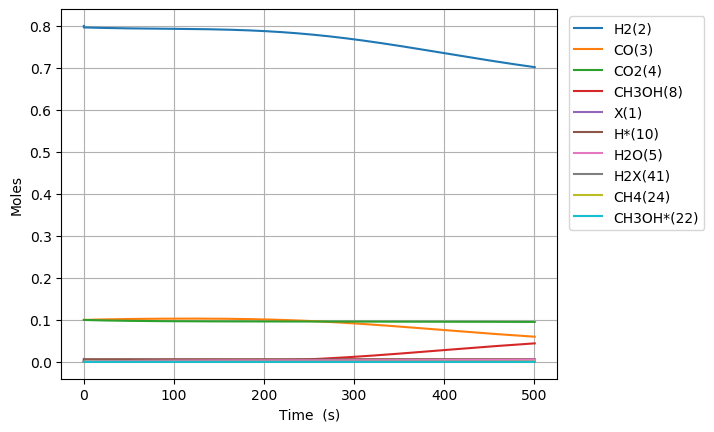

The file beside this chart, header and first rows:
Time (s), Volume (m^3), Ne, N2, X(1), H2(2), CO(3), CO2(4), H2O(5), CH2O(6), HCOOH(7), CH3OH(8), HCOOCH3(9), H*(10), O*(11), OH*(12), H2O*(13), CO*(14), CO2*(15), HCO*(16), HCOO*(17), COOH*(18), CH2O*(19), CH3O*(20)
0.0, 0.002642, 0.0, 0.0, 0.007187, 0.8, 0.1, 0.1, 0.0, 0.0, 0.0, 0.0, 0.0, 0.0, 0.0, 0.0, 0.0, 0.0, 0.0, 0.0, 0.0, 0.0, 0.0, 0.0
4.865331713014372e-25, 0.002642, 0.0, 0.0, 0.007187, 0.8, 0.1, 0.1, -3.475471602891791e-77, 3.9299373642857477e-54, 4.87155142248872e-50, -3.4675813928390924e-123, 3.578424687690532e-164, 2.016317431034214e-18, 2.2099546584411287e-53, 1.3439957892356614e-51, 1.7938791119427533e-80, 6.173556102800262e-19, 2.931637254220526e-21, 9.906865642539173e-61, 2.319926087549166e-47, 5.1952045912599966e-51, 2.789654859072014e-72, 1.4701722149935176e-95
1.3622928796440243e-24, 0.002642, 0.0, 0.0, 0.007187, 0.8, 0.1, 0.1, 3.4339883220077374e-76, 1.1003824620000094e-53, 1.3640343982968417e-49, 3.426192296021263e-122, 1.0989472240170756e-162, 5.64568880689579e-18, 1.334812629699532e-52, 2.03104639158776e-50, 1.1733493891251879e-79, 1.7285957087838752e-18, 8.208584311649366e-21, 1.4971254844578033e-59, 1.4012353568738115e-46, 3.1379035731176057e-50, 1.6849515348794947e-71, 2.221724201595834e-94
3.1138122963291984e-24, 0.002642, 0.0, 0.0, 0.007187, 0.8, 0.1, 0.1, 1.893998536547143e-74, 2.515159913142879e-53, 3.117792910392781e-49, 1.889698678619871e-120, 2.704913032265557e-160, 1.2904431558618909e-17, 6.4265485689296266e-52, 2.1849070227024493e-49, 2.042640801017053e-78, 3.951075905790783e-18, 1.8762478425834636e-20, 1.6105392740022954e-58, 6.746345062504692e-46, 1.5107654951332588e-49, 8.112316330181391e-71, 2.3900295096345073e-93
6.6168511296995465e-24, 0.002642, 0.0, 0.0, 0.007187, 0.8, 0.1, 0.1, 7.454123297498798e-73, 5.344714815428617e-53, 6.6253099345846595e-49, 7.437200546067268e-119, 4.551660392855096e-158, 2.7421917062065006e-17, 2.8066432289531736e-51, 2.0083059793604956e-48, 3.553192100799733e-77, 8.396036299801435e-18, 3.987026665151551e-20, 1.4803630636121812e-57, 2.9463061310962094e-45, 6.597909830846996e-49, 3.542861671021431e-70, 2.1968488850188128e-92
1.3622928796440242e-23, 0.002642, 0.0, 0.0, 0.007187, 0.8, 0.1, 0.1, 2.6337098776193596e-71, 1.1003824620000093e-52, 1.3640343982968416e-48, 2.627730689653281e-117, 6.640349098447284e-156, 5.645688806895664e-17, 1.1717193690243682e-50, 1.7181480464431103e-47, 5.929845062101702e-76, 1.728595708781008e-17, 8.208584309211861e-20, 1.2664817677396296e-56, 1.2300248115364574e-44, 2.7544974742381706e-48, 1.4790750062799584e-69, 1.8794504729449432e-91
2.763508412992163e-23, 0.002642, 0.0, 0.0, 0.007187, 0.8, 0.1, 0.1, 8.848164055939456e-70, 2.232204422914304e-52, 2.767041207973592e-48, 8.82807649620339e-116, 9.063091345634598e-154, 1.1452683008273764e-16, 4.786873593939391e-50, 1.4205980288979055e-46, 9.689988331005784e-75, 3.5065798663776745e-17, 1.6651699593029028e-19, 1.047151616859468e-55, 5.025052701979783e-44, 1.1253020952447417e-47, 6.04250401094415e-69, 1.553965996402714e-90
5.565939479688442e-23, 0.002642, 0.0, 0.0, 0.007187, 0.8, 0.1, 0.1, 2.900550914432182e-68, 4.495848344742892e-52, 5.573054827327095e-48, 2.893965941561545e-114, 1.1975587129122864e-151, 2.3066671411029063e-16, 1.934959512531929e-49, 1.1552067217625701e-45, 1.5681678316936072e-73, 7.062548181550755e-17, 3.3537930143449526e-19, 8.515263041493952e-55, 2.031206645529625e-43, 4.548650989135042e-47, 2.4424767325506224e-68, 1.2636593412552712e-89
1.1170801613081e-22, 0.002642, 0.0, 0.0, 0.007187, 0.8, 0.1, 0.1, 9.393918803766903e-67, 9.023136188400066e-52, 1.1185082066034096e-47, 9.372592319686145e-113, 1.5573298820035752e-149, 4.629464821653606e-16, 7.78084930754175e-49, 9.3171606707727e-45, 2.528327677394244e-72, 1.417448481181591e-16, 6.731039117543523e-19, 6.867868129410429e-54, 8.167392583621808e-43, 1.8289925569009694e-46, 9.821091517556084e-68, 1.0191870388855836e-88
2.2380525879866114e-22, 0.002642, 0.0, 0.0, 0.007187, 0.8, 0.1, 0.1, 3.0241225014923366e-65, 1.8077711875714386e-51, 2.240913654344809e-47, 3.0172570394822716e-111, 2.009183914820327e-147, 9.275060182753563e-16, 3.1212109147373854e-48, 7.484050071233097e-44, 4.0768657342997295e-71, 2.8398358072022195e-16, 1.3485531296398542e-18, 5.5166451721169395e-53, 3.2754897197177435e-42, 7.335078188993716e-46, 3.9386969575935704e-67, 8.186664569436483e-88
4.479997441343634e-22, 0.002642, 0.0, 0.0, 0.007187, 0.8, 0.1, 0.1, 9.706200619782586e-64, 3.618686325034293e-51, 4.485724549827603e-47, 9.684165495313063e-110, 2.581916945585218e-145, 1.856625090494771e-15, 1.251302361190823e-47, 5.9993923619054304e-43, 6.599847102389541e-70, 5.684610459113867e-16, 2.699451554394008e-18, 4.422273929010039e-52, 1.311904372750193e-41, 2.9378572311892004e-45, 1.5775331964614192e-66, 6.562624982931944e-87
8.96388714805768e-22, 0.002642, 0.0, 0.0, 0.007187, 0.8, 0.1, 0.1, 3.110633439091461e-62, 7.240516599959967e-51, 8.97534634079318e-47, 3.103571779278203e-108, 3.3113726249332193e-143, 3.714863234931292e-15, 5.027528084597904e-47, 4.804379435024561e-42, 1.0786456970627758e-68, 1.1374159762418724e-15, 5.401248359834922e-18, 3.5414057649715476e-51, 5.251036400435902e-41, 1.1759085194647223e-44, 6.314243956001202e-66, 5.255422548998356e-86
1.793166656148577e-21, 0.002642, 0.0, 0.0, 0.007187, 0.8, 0.1, 0.1, 9.961471614112465e-61, 1.4484177149811168e-50, 1.795458992272439e-46, 9.938858265403943e-107, 4.2427340621996223e-141, 7.431339523795102e-15, 2.042172721033602e-46, 3.845450506225482e-41, 1.796837139611506e-67, 2.2753258366954678e-15, 1.0804841794447171e-17, 2.8345599615755507e-50, 2.1010985297119974e-40, 4.70516576402226e-44, 2.5265200507605696e-65, 4.206468152302649e-85
3.586722538834195e-21, 0.002642, 0.0, 0.0, 0.007187, 0.8, 0.1, 0.1, 3.188862218504511e-59, 2.8971498249512985e-50, 3.591307708658867e-46, 3.1816237952239154e-105, 5.433374542628802e-139, 1.4864292101485794e-14, 8.65824160473135e-46, 3.077139040621478e-40, 3.1009201360248006e-66, 4.5511455567731564e-15, 2.1612027958593413e-17, 2.2682222489420225e-49, 8.405762195011614e-40, 1.8823726831117797e-43, 1.0107725374077494e-64, 3.3660268512846083e-84
7.173834304205431e-21, 0.002642, 0.0, 0.0, 0.007187, 0.8, 0.1, 0.1, 1.0206263384108254e-57, 5.79461404489143e-50, 7.183005141435057e-46, 1.0183099644736612e-103, 6.956431893420894e-137, 2.973019725671948e-14, 4.244823826399174e-45, 2.46202218418489e-39, 5.6836262172741065e-65, 9.102784993610524e-15, 4.3226397466573224e-17, 1.814807538447673e-48, 3.3625784664963996e-39, 7.530103504136449e-43, 4.043419207259112e-64, 2.6931625761793673e-83
1.4348057834947906e-20, 0.002642, 0.0, 0.0, 0.007187, 0.8, 0.1, 0.1, 3.2663075894312427e-56, 1.1589542484770765e-49, 1.4366400007042255e-45, 3.258896768788961e-102, 8.905328985059824e-135, 5.946200756659599e-14, 2.9480639631050707e-44, 1.969741270641452e-38, 1.1403916609973245e-63, 1.8206063854013222e-14, 8.645512520128515e-17, 1.4519379310839166e-47, 1.3450860692629702e-38, 3.012163938791509e-42, 1.617433496765322e-63, 2.1546667021329814e-82
2.869650489643285e-20, 0.002642, 0.0, 0.0, 0.007187, 0.8, 0.1, 0.1, 1.0452660567994417e-54, 2.3179399364525707e-49, 2.873318973913951e-45, 1.0428959353757558e-100, 1.1399522726039932e-132, 1.1892562818398577e-13, 3.17941040970156e-43, 1.5758410433598489e-37, 2.563807043033024e-62, 3.641262152173045e-14, 1.7291253554574124e-16, 1.1615871045172263e-46, 5.38045334846805e-38, 1.2048900661284596e-41, 6.469865617145714e-63, 1.723788331534005e-81
5.739339901940275e-20, 0.002642, 0.0, 0.0, 0.007187, 0.8, 0.1, 0.1, 3.3449218066809166e-53, 4.6359113124020726e-49, 5.746676921748361e-45, 3.3373465338846433e-99, 1.4591838221684544e-130, 2.37852869409312e-13, 4.472073117267758e-42, 1.2606898313227573e-36, 6.467461501041649e-61, 7.282573664481232e-14, 3.458271757349722e-16, 9.292843851349426e-46, 2.152202917176272e-37, 4.819609108158539e-41, 2.5879725733663178e-62, 1.379053152190264e-80
1.1478718726534253e-19, 0.002642, 0.0, 0.0, 0.007187, 0.8, 0.1, 0.1, 1.0703825455840947e-51, 9.271854064295125e-49, 1.149339284006604e-44, 1.0679643775949988e-97, 1.8677840567123682e-128, 4.757073518221515e-13, 6.909322608865623e-41, 1.0085551206564468e-35, 1.7917361022404963e-59, 1.4565196604156558e-13, 6.916557341162161e-16, 7.434333846605486e-45, 8.608852930966393e-37, 1.927853301623682e-40, 1.0351942956533534e-61, 1.103252314522353e-79
2.295747637572221e-19, 0.002642, 0.0, 0.0, 0.007187, 0.8, 0.1, 0.1, 3.4252125685413104e-50, 1.854373956805742e-48, 2.2986825039121613e-44, 3.4175124517266218e-96, 2.3907820514295296e-126, 9.514163164965786e-13, 1.0956454409057736e-39, 8.068397295869861e-35, 5.289167855124155e-58, 2.9130442143743035e-13, 1.3833099629019073e-15, 5.947490517987479e-44, 3.443547910050464e-36, 7.711431639960616e-40, 4.140787747947585e-61, 8.826070454081841e-79
4.591499167409812e-19, 0.002642, 0.0, 0.0, 0.007187, 0.8, 0.1, 0.1, 1.0960510098538036e-48, 3.708751057548676e-48, 4.597369523610928e-44, 1.093611328780569e-94, 3.060212966263361e-124, 1.902834245240425e-12, 1.7490683489111594e-38, 6.454609655434367e-34, 1.6215453961452374e-56, 5.826093186385935e-13, 2.7666068686623597e-15, 4.758001685781621e-43, 1.3774192997109377e-35, 3.084575636043506e-39, 1.65631731790294e-60, 7.060897565146355e-78
9.183002227084994e-19, 0.002642, 0.0, 0.0, 0.007187, 0.8, 0.1, 0.1, 3.5072389748153333e-47, 7.41750525899645e-48, 9.194752841255888e-44, 3.4995879263842577e-93, 4.077319302904087e-122, 3.805670100308085e-12, 2.7968363442336238e-37, 5.163499289404928e-33, 4.969385577422841e-55, 1.1652190586786594e-12, 5.533154473712078e-15, 3.806404889486158e-42, 5.509667775511851e-35, 1.2338302851196164e-38, 6.625277098207407e-60, 5.648767215586027e-77
1.836600834643536e-18, 0.002642, 0.0, 0.0, 0.007187, 0.8, 0.1, 0.1, 1.1222344699538895e-45, 1.483501366173962e-47, 1.838966792806512e-43, 1.119885956148068e-91, 5.222448303605186e-120, 7.611341800763282e-12, 4.4739860421717924e-36, 4.130491731125182e-32, 1.588621459129812e-53, 2.330438321309789e-12, 1.1066064864099215e-14, 3.045125060103503e-41, 2.2038574698245123e-34, 4.935316679411648e-38, 2.650123256425228e-59, 4.5190857306342684e-76
3.6732020585136086e-18, 0.002642, 0.0, 0.0, 0.007187, 0.8, 0.1, 0.1, 3.5906213004518394e-44, 2.967003046661644e-47, 3.678187330359975e-43, 3.583745188840578e-90, 6.684816443535536e-118, 1.5222685162953178e-11, 7.157088211253739e-35, 3.3038983697424673e-31, 5.087351709826298e-52, 4.660875976776366e-12, 2.2131146415408455e-14, 2.436100080522871e-40, 8.815348553758509e-34, 1.97412216158822e-37, 1.0600865170749133e-58, 3.615381043138521e-75
5.509803282383682e-18, 0.002642, 0.0, 0.0, 0.007187, 0.8, 0.1, 0.1, 1.7177222180534099e-43, 4.450504727088375e-47, 5.517950767956594e-43, 1.7145483624052718e-89, 4.4096981789176246e-117, 2.283402848642258e-11, 2.707473069657603e-34, 9.807632849879122e-31, 2.4391690269572866e-51, 6.9913127624475875e-12, 3.319548878662918e-14, 7.232171661438828e-40, 1.873249513838941e-33, 4.195002705158107e-37, 2.252796542395555e-58, 1.0733352160389348e-74
9.183005730123828e-18, 0.002642, 0.0, 0.0, 0.007187, 0.8, 0.1, 0.1, 2.5894906398859017e-42, 7.417508087698029e-47, 9.203822658586023e-43, 2.585599694660347e-88, 2.424876929646171e-115, 3.805671497847943e-11, 2.136205479302687e-33, 4.5928590357042664e-30, 3.6765101083517744e-50, 1.165218285461116e-11, 5.532121720373634e-14, 3.387700183891884e-39, 5.1788976018755685e-33, 1.159789866658193e-36, 6.230814651200184e-58, 5.0280328399650176e-74
1.248888793308996e-17, 0.002642, 0.0, 0.0, 0.007187, 0.8, 0.1, 0.1, 9.445405023659955e-42, 1.008781111204978e-46, 1.253132842827677e-42, 9.432692971310117e-88, 1.3075986247588378e-114, 5.175713269622375e-11, 5.9941667251699546e-33, 1.0596891017114116e-29, 1.3415455957366514e-49, 1.5846963127231823e-11, 7.523198507248649e-14, 7.817460005008611e-39, 9.221980218468734e-33, 2.0652362004871055e-36, 1.1100938941697101e-57, 1.1603132601183033e-73
1.579477013605609e-17, 0.002642, 0.0, 0.0, 0.007187, 0.8, 0.1, 0.1, 2.5324473422739823e-41, 1.2758114136193083e-46, 1.5875541352236964e-42, 2.5293556824449765e-87, 4.50817014401473e-114, 6.545755028154508e-11, 1.3722221158366898e-32, 2.0400563304894787e-29, 3.600603303244748e-49, 2.0041740425181603e-11, 9.514022594604995e-14, 1.5052042649525563e-38, 1.439548053942715e-32, 3.2238534971150785e-36, 1.7341207397403738e-57, 2.2341878678666823e-73
1.910065233902222e-17, 0.002642, 0.0, 0.0, 0.007187, 0.8, 0.1, 0.1, 5.817618270331279e-41, 1.5428417160139478e-46, 1.9244869687702262e-42, 5.811332319448292e-87, 1.3360113162981937e-113, 7.915796774177888e-11, 2.6755957961680755e-32, 3.468091855662439e-29, 8.276010795463145e-49, 2.4236514913241284e-11, 1.150460800862277e-13, 2.559216723034056e-38, 2.0636749313967138e-32, 4.6216157974894015e-36, 2.488569660535596e-57, 3.798801232470722e-73
2.5712416744954482e-17, 0.002642, 0.0, 0.0, 0.007187, 0.8, 0.1, 0.1, 2.0972352074402313e-40, 2.076902320758323e-46, 2.6080382056091143e-42, 2.095600793796419e-86, 8.034313668135324e-113, 1.0655880237698667e-10, 7.10220577688276e-32, 7.66611511732377e-29, 2.985221234075834e-48, 3.262605748146317e-11, 1.5485234627761352e-13, 5.658452305478347e-38, 3.5554224187197176e-32, 7.962500980122541e-36, 4.3004592108916966e-57, 8.399754492741375e-73
3.2324181150886745e-17, 0.002642, 0.0, 0.0, 0.007187, 0.8, 0.1, 0.1, 5.595349308184348e-40, 2.6109629254299134e-46, 3.311582758105993e-42, 5.592188951753141e-86, 2.8823037719418823e-112, 1.339596365498202e-10, 1.5402889455913489e-31, 1.4359065005505223e-28, 7.970483992952461e-48, 4.101558966320296e-11, 1.946497925028018e-13, 1.0601030633583032e-37, 5.441834580554933e-32, 1.2187348236086926e-35, 6.610447505429039e-57, 1.573782065565967e-72
3.893594555681901e-17, 0.002642, 0.0, 0.0, 0.007187, 0.8, 0.1, 0.1, 1.292643290155269e-39, 3.1450235300237827e-46, 4.0468202312813916e-42, 1.2922050903100063e-85, 8.716685358160751e-112, 1.6136047022891776e-10, 2.976248183840747e-31, 2.4295563768788365e-28, 1.8427951772943532e-47, 4.940511075398197e-11, 2.344378224714149e-13, 1.794123370060018e-37, 7.749659232592933e-32, 1.7356102206907698e-35, 9.472591923701039e-57, 2.663651295764706e-72
5.215947436868354e-17, 0.002642, 0.0, 0.0, 0.007187, 0.8, 0.1, 0.1, 5.7972484944317444e-39, 4.21314473897398e-46, 5.6956702381876336e-42, 5.799837066874161e-85, 8.336569434258868e-111, 2.1616213607808445e-10, 9.36034017898102e-31, 5.774295468885791e-28, 8.289833475716462e-47, 6.618411903777318e-11, 3.1398511553858064e-13, 4.266643982322972e-37, 1.3653154943963575e-31, 3.0578438444145756e-35, 1.7105240993106643e-56, 6.335532128472013e-72
6.538300318054806e-17, 0.002642, 0.0, 0.0, 0.007187, 0.8, 0.1, 0.1, 1.737481413351184e-38, 5.281265947608441e-46, 7.687572782561049e-42, 1.7392850948918964e-84, 3.698264798599437e-110, 2.709637999214863e-10, 2.2474865042348856e-30, 1.127057918907883e-27, 2.4905511516882144e-46, 8.296308226551792e-11, 3.934941842782812e-13, 8.33258555262858e-37, 2.126829510479787e-31, 4.7635144898601563e-35, 2.763354908856219e-56, 1.237505244186596e-71
9.183006080427712e-17, 0.002642, 0.0, 0.0, 0.007187, 0.8, 0.1, 0.1, 1.0226724684491532e-37, 7.41750836392953e-46, 1.3743584305969672e-41, 1.0255213010335345e-83, 4.962678599340818e-109, 3.805671215870008e-10, 9.033921096874658e-30, 3.1475780462833553e-27, 1.476224784992568e-45, 1.1652087346359165e-10, 5.523976673717829e-13, 2.3301496035911622e-36, 4.163588088752077e-31, 9.325870967104212e-35, 6.218412584641516e-56, 3.462223399106829e-71
1.4472417605173522e-16, 0.002642, 0.0, 0.0, 0.007187, 0.8, 0.1, 0.1, 1.1373008551178333e-36, 1.1689993192780264e-45, 4.4363976001188044e-41, 1.146062934983119e-82, 1.6319998425264994e-107, 5.997737408320285e-10, 6.095340735436362e-29, 1.2629759720708624e-26, 1.669091451362722e-44, 1.8363591481409434e-10, 8.697466076363771e-13, 9.377395196192489e-36, 1.0291433425661396e-30, 2.3054423238150497e-34, 2.5880516605683045e-55, 1.3962588921560518e-70
1.9761829129919332e-16, 0.002642, 0.0, 0.0, 0.007187, 0.8, 0.1, 0.1, 4.8595619861821204e-36, 1.5962478016575652e-45, 1.1903875142620587e-40, 4.9152108456202265e-82, 1.0604661284652154e-106, 8.189803279615581e-10, 2.0175297093404917e-28, 3.167158438309685e-26, 7.195979791428162e-44, 2.50750234755708e-10, 1.186485633113093e-12, 2.3572213236879007e-35, 1.915757366912037e-30, 4.292108056289608e-34, 8.083339489260932e-55, 3.520827873986021e-70
3.0340652179410953e-16, 0.002642, 0.0, 0.0, 0.007187, 0.8, 0.1, 0.1, 4.502518031915956e-35, 2.4507447649000828e-45, 6.016767109034043e-40, 4.694258537420364e-81, 2.7752347789914897e-105, 1.2573934058729894e-09, 1.1669403547320953e-27, 1.155305554940208e-25, 6.8634252820702125e-43, 3.8497671041642906e-10, 1.8181399297254225e-12, 8.649801830857401e-35, 4.509822747119764e-30, 1.0106512634037863e-33, 5.928718741726828e-54, 1.3271618121150678e-69
3.9861592923953414e-16, 0.002642, 0.0, 0.0, 0.007187, 0.8, 0.1, 0.1, 1.5894756582661307e-34, 3.219792030089569e-45, 1.6572816442850916e-39, 1.711794387048871e-80, 1.4733006964717396e-104, 1.651965066157349e-09, 3.267347160715129e-27, 2.563670663031639e-25, 2.45617353455751e-42, 5.05778071328953e-10, 2.3845544330728495e-12, 1.927911399025476e-34, 7.779714120800711e-30, 1.7437994474176416e-33, 2.001721216029533e-53, 3.0803379394775186e-69
4.938253366849587e-16, 0.002642, 0.0, 0.0, 0.007187, 0.8, 0.1, 0.1, 4.322284455415284e-34, 3.988839293641464e-45, 3.745279068443309e-39, 4.852359694010796e-80, 5.490443850574658e-104, 2.046536622387005e-09, 7.382526470840145e-27, 4.794095160320855e-25, 6.781492583521251e-42, 6.265770949560482e-10, 2.9490110810588516e-12, 3.6216823131597755e-34, 1.193480356362904e-29, 2.675707292377326e-33, 5.34950198713734e-53, 6.166939705835622e-69
5.890347441303833e-16, 0.002642, 0.0, 0.0, 0.007187, 0.8, 0.1, 0.1, 9.931039259545438e-34, 4.757886555556058e-45, 7.36967905654183e-39, 1.1876205243353552e-79, 1.6960437314146419e-103, 2.4411080745624002e-09, 1.4437032716267844e-26, 8.021273272064373e-25, 1.5797983697592517e-41, 7.473737813396661e-10, 3.511516317161771e-12, 6.087678077780077e-34, 1.6974375208250306e-29, 3.8063329320029365e-33, 1.2208563883343466e-52, 1.1428443301288341e-68
6.842441515758078e-16, 0.002642, 0.0, 0.0, 0.007187, 0.8, 0.1, 0.1, 2.024840079485873e-33, 5.5269338158337696e-45, 1.315471500589214e-38, 2.6494406810274072e-79, 4.543430636120131e-103, 2.8356794226840156e-09, 2.557189434046262e-26, 1.2423376596847433e-24, 3.2646389668465316e-41, 8.681681305240505e-10, 4.072076835919178e-12, 9.473262979986511e-34, 2.2897683304097483e-29, 5.135632694878045e-33, 2.4843061530394486e-52, 2.0347325303221454e-68
8.746629664666571e-16, 0.002642, 0.0, 0.0, 0.007187, 0.8, 0.1, 0.1, 6.545539945413009e-33, 7.065028331480903e-45, 3.4051958456036546e-38, 1.156464604342309e-78, 2.4851451796067404e-102, 3.6248218067676957e-09, 6.510186633003174e-26, 2.5367382036494942e-24, 1.0837464407309899e-40, 1.1097498174550898e-09, 5.187387627759458e-12, 1.953201433515454e-33, 3.7392835489209674e-29, 8.390097828322181e-33, 8.052800540705788e-52, 6.1535084418645365e-68
1.0650817813575062e-15, 0.002642, 0.0, 0.0, 0.007187, 0.8, 0.1, 0.1, 1.6729002951198512e-32, 8.603122840589063e-45, 7.334377240271024e-38, 4.0344818103489108e-78, 9.452826221005188e-102, 4.413963774642011e-09, 1.380870611611163e-25, 4.4971418435946255e-24, 2.837872530279961e-40, 1.3513221561053805e-09, 6.294996582153734e-12, 3.4975825963804204e-33, 5.541430888248514e-29, 1.2438753585831773e-32, 2.0690027302995898e-51, 1.6825224748561434e-67
1.2555005962483553e-15, 0.002642, 0.0, 0.0, 0.007187, 0.8, 0.1, 0.1, 3.6832440061638974e-32, 1.014121734316798e-44, 1.3994683086951405e-37, 1.2451324221888989e-77, 3.016108419902648e-101, 5.203105326311149e-09, 2.600089511625696e-25, 7.258042728456902e-24, 6.400180367918512e-40, 1.5928851468513616e-09, 7.394959427951527e-12, 5.704832269598876e-33, 7.69558300767965e-29, 1.728123152550544e-32, 4.585540910299271e-51, 4.2528341193803426e-67
1.4459194111392044e-15, 0.002642, 0.0, 0.0, 0.007187, 0.8, 0.1, 0.1, 7.299661331377238e-32, 1.1679311839231917e-44, 2.4467656883140913e-37, 3.584433592342705e-77, 8.772636396938038e-101, 5.9922464617792306e-09, 4.493111248588957e-25, 1.094166186320525e-23, 1.3002630799140492e-39, 1.8344387900631558e-09, 8.487330462926451e-12, 8.697134416315058e-33, 1.0201124830143102e-28, 2.291716986747037e-32, 9.158626195914887e-51, 1.0075835527354685e-66
1.6363382260300536e-15, 0.002642, 0.0, 0.0, 0.007187, 0.8, 0.1, 0.1, 1.3342495540780906e-31, 1.321740632880029e-44, 4.001045177642351e-37, 9.714100044562994e-77, 2.4015323951700346e-100, 6.781387181050248e-09, 7.268706849459801e-25, 1.565649524212243e-23, 2.4383926714232065e-39, 2.075983086100525e-09, 9.572162017615984e-12, 1.2593253055950106e-32, 1.3057459779259163e-28, 2.934621719693114e-32, 1.6886693986856336e-50, 2.2400741885833272e-66
1.8267570409209027e-15, 0.002642, 0.0, 0.0, 0.007187, 0.8, 0.1, 0.1, 2.2864194853362195e-31, 1.4755500811898685e-44, 6.205913267295216e-37, 2.5336686313766817e-76, 6.421373362475396e-100, 7.570527484128125e-09, 1.1157113351369803e-24, 2.149955869255317e-23, 4.2915563254655966e-39, 2.317518035318514e-09, 1.0649505350380568e-11, 1.751045627984849e-32, 1.6264000011508288e-28, 3.656802677505495e-32, 2.9218403590713104e-50, 4.7060180223527633e-66
2.017175855811752e-15, 0.002642, 0.0, 0.0, 0.007187, 0.8, 0.1, 0.1, 3.713472156020572e-31, 1.6293595288558618e-44, 9.220307975758351e-37, 6.088822559560275e-76, 1.617841171973837e-99, 8.359667371016797e-09, 1.6405427393340505e-24, 2.856035085720842e-23, 7.159727633654002e-39, 2.5590436380739513e-09, 1.1719411695453915e-11, 2.356665762478222e-32, 1.9820155374546496e-28, 4.458225015410554e-32, 4.794125005490621e-50, 9.285761532143466e-66
2.207594670702601e-15, 0.002642, 0.0, 0.0, 0.007187, 0.8, 0.1, 0.1, 5.766073917776005e-31, 1.7831689758818367e-44, 1.3218713321815124e-36, 1.3501197737862302e-75, 3.843927058401508e-99, 9.148806841720223e-09, 2.3276634816223232e-24, 3.692151166769208e-23, 1.1415832466349236e-38, 2.800559894727843e-09, 1.2781932610614879e-11, 3.0881183788365745e-32, 2.372532953560162e-28, 5.338853490212256e-32, 7.522810106409002e-50, 1.7277434170903047e-65
2.588432300484299e-15, 0.002642, 0.0, 0.0, 0.007187, 0.8, 0.1, 0.1, 1.2494253663023233e-30, 2.0907878680334983e-44, 2.4958347569662208e-36, 5.759244109718999e-75, 2.0377939803370706e-98, 1.0727084534587122e-08, 4.302351715788212e-24, 5.782145112284608e-23, 2.6076482185752116e-38, 3.283564371169721e-09, 1.488502163159207e-11, 4.976087182858559e-32, 3.2580363357837003e-28, 7.337588492161769e-32, 1.6672115685315656e-49, 5.243832572442474e-65
2.9311861672878277e-15, 0.002642, 0.0, 0.0, 0.007187, 0.8, 0.1, 0.1, 2.2773583298216088e-30, 2.367644868837544e-44, 4.100507040554567e-36, 1.7571777486122019e-74, 7.45945210189809e-98, 1.2147533034853334e-08, 6.930141296214006e-24, 8.170135745944456e-23, 4.975987959507961e-38, 3.718236439915844e-09, 1.675305235953849e-11, 7.225175324291843e-32, 4.173758667594171e-28, 9.406982337634415e-32, 3.104083308369283e-49, 1.2470494251437778e-64
3.273940034091356e-15, 0.002642, 0.0, 0.0, 0.007187, 0.8, 0.1, 0.1, 3.8709711069096784e-30, 2.644501867669272e-44, 6.376038156447629e-36, 4.713269066456124e-74, 2.388560064326422e-97, 1.3567980186740452e-08, 1.055752926511957e-23, 1.1062486308498235e-22, 8.842183246112252e-38, 4.152878232895121e-09, 1.8597937693369602e-11, 1.0067270986292781e-31, 5.201642324673697e-28, 1.1732457874852327e-31, 5.394466888861118e-49, 2.6936607453384906e-64
3.616693900894885e-15, 0.002642, 0.0, 0.0, 0.007187, 0.8, 0.1, 0.1, 6.2211626267512365e-30, 2.9213588645873486e-44, 9.487054980239308e-36, 1.1442416744362824e-73, 6.86229153422863e-97, 1.4988425990271124e-08, 1.537873797673655e-23, 1.4472359537174518e-22, 1.4836390522675962e-37, 4.587489752204511e-09, 2.0419964264686058e-11, 1.3571807955067947e-31, 6.341344474115975e-28, 1.4313810919528955e-31, 8.87210191507201e-49, 5.3883331071759766e-64
3.959447767698413e-15, 0.002642, 0.0, 0.0, 0.007187, 0.8, 0.1, 0.1, 9.548892327947781e-30, 3.1982158596641415e-44, 1.3616028972258203e-35, 2.5639921223714477e-73, 1.8027623441219651e-96, 1.6408870445467888e-08, 2.1591137381710632e-23, 1.8403734276277417e-22, 2.3747178047436354e-37, 5.022070999940013e-09, 2.221941502714138e-11, 1.780822609017864e-31, 7.59252343560148e-28, 1.7150837525379008e-31, 1.3948773924477436e-48, 1.0125314005163004e-63
4.64495550130547e-15, 0.002642, 0.0, 0.0, 0.007187, 0.8, 0.1, 0.1, 2.015863732429111e-29, 3.751929844663061e-44, 2.5745943336329723e-35, 1.0987795411152164e-72, 1.0767673834470255e-95, 1.9249755310949344e-08, 3.896886346939298e-23, 2.7807312335243496e-22, 5.437485710459326e-37, 5.891142689078671e-09, 2.575170453267675e-11, 2.875481398346131e-31, 1.0427949091303354e-27, 2.359109582781544e-31, 3.1000535140696217e-48, 3.1050385133443006e-63
5.330463234912527e-15, 0.002642, 0.0, 0.0, 0.007187, 0.8, 0.1, 0.1, 3.799863936970169e-29, 4.3056438235729233e-44, 4.457857795779278e-35, 3.7967609681903583e-72, 4.845071980268557e-95, 2.2090634783362968e-08, 6.421529424832091e-23, 3.915254825075127e-22, 1.106853746569185e-36, 6.760093317086105e-09, 2.919700214709018e-11, 4.346344872045711e-31, 1.370520434263461e-27, 3.105160338777061e-31, 6.171231576575153e-48, 8.141004687337488e-63
6.015970968519584e-15, 0.002642, 0.0, 0.0, 0.007187, 0.8, 0.1, 0.1, 6.570772352541718e-29, 4.85935779760854e-44, 7.220706356593594e-35, 1.1179919413909499e-71, 1.7863912688374596e-94, 2.4931508862885228e-08, 9.873133727999353e-23, 5.222589845502063e-22, 2.0583593225862077e-36, 7.628922900738256e-09, 3.255745022997992e-11, 6.249099431982331e-31, 1.7421589757228034e-27, 3.953073301014442e-31, 1.1300083245654358e-47, 1.8947227884897773e-62
6.701478702126641e-15, 0.002642, 0.0, 0.0, 0.007187, 0.8, 0.1, 0.1, 1.061645335855451e-28, 5.41307176834054e-44, 1.1100259653137858e-34, 2.923845989095215e-71, 5.714871716270145e-94, 2.7772377549690928e-08, 1.4373029697754024e-22, 6.675253942089801e-22, 3.563378110087631e-36, 8.497631456808944e-09, 3.583513845305445e-11, 8.639453040426337e-31, 2.1574421858348055e-27, 4.902685999764843e-31, 1.9380977941922197e-47, 4.021956439730152e-62
7.386986435733699e-15, 0.002642, 0.0, 0.0, 0.007187, 0.8, 0.1, 0.1, 1.6237909092874982e-28, 5.966785737742348e-44, 1.6361215917942743e-34, 6.968177788844811e-71, 1.6370694238620374e-93, 3.06132408439532e-08, 2.0020059252823878e-22, 8.242725360046116e-22, 5.8204383586881505e-36, 9.366219002068658e-09, 3.903210493391623e-11, 1.157311677190557e-30, 2.6161033251701846e-27, 5.9538362269358695e-31, 3.1537739987602846e-47, 7.93389194769879e-62
... 4,909 more rows
